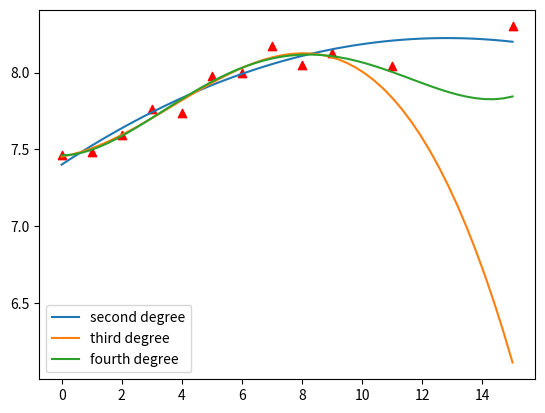

Generate this figure with matplotlib:
import numpy as np
import matplotlib.pyplot as plt
from numpy.polynomial.polynomial import Polynomial


# assisting functions
def place_max_to_pivot(A, j, P, L):
    """
    Swaps rows as needed such that the pivot element of the matrix A in the column j has the largest absolut value
    in its column. It also swaps the respective rows of the matrices P and L.
    :param A: the matrix
    :param j: the column
    :param P: the permutation matrix
    :param L: the lower triangular matrix
    """
    max1 = abs(A[j, j])
    pos = j
    for i in range(j+1, A.shape[0]):  # finds the row with the element that has the largest absolut value
        if abs(A[i, j]) > max1:
            max1 = abs(A[i, j])
            pos = i

    temp = np.array(A[j])  # swaps the rows of the matrix A
    A[j] = A[pos]
    A[pos] = temp

    temp = np.array(P[j])  # swaps the rows of the matrix P
    P[j] = P[pos]
    P[pos] = temp

    temp = np.array(L[j])  # swaps the rows of the matrix L
    L[j] = L[pos]
    L[pos] = temp


def palu(A):
    """
    Performs the PA=LU decomposition of the matrix A.
    :param A: the matrix
    :return: the permutation matrix P, the lower triangular matrix L and the upper triangular matrix U
    """
    shape = A.shape[0]
    P = np.identity(shape)
    L = np.zeros((shape, shape), dtype=np.float64)
    U = np.array(A, dtype=np.float64)  # A copy of the matrix A

    for j in range(shape-1):  # for every column
        place_max_to_pivot(U, j, P, L)
        for i in range(j+1, shape):  # for every row
            if U[j, j] != 0:  # If this element is zero, then the PA=LU decomposition is complete
                coefficient = U[i, j] / U[j, j]
            else:
                return P, L, U
            for col in range(j, shape):  # Performs the row operation R_k <- R_k + a*R_l
                U[i, col] = U[i, col] - coefficient * U[j, col]
            L[i, j] = coefficient

    for i in range(shape):  # fills the diagonal of L with ones
        L[i, i] = 1.

    return P, L, U


def solve_system(A, b):
    """
    Solves the linear system of equations Ax=b
    :param A: the coefficient matrix
    :param b: the vector b
    :return: the solution vector x
    """
    shape = A.shape[0]
    P, L, U = palu(A)
    y = np.zeros(shape, dtype=np.float64)
    z = np.dot(P, b)

    # solving the Ly = z system
    for i in range(shape):
        y[i] = z[i]
        for j in range(i):
            y[i] -= L[i, j] * y[j]

    # solving the Ux = y system
    x = np.zeros(shape, dtype=np.float64)
    for i in range(shape-1, -1, -1):
        x[i] = y[i]
        for j in range(i+1, shape):
            x[i] -= U[i, j] * x[j]
        if U[i, i] != 0:
            x[i] /= U[i, i]
        else:  # if an element on the diagonal is zero, then the determinant of the upper triangle matrix
            return None   # is also zero, which that the system has either infinite or no solutions

    return x


def least_squares_method(points, degree):
    """
    Calculates a polynomial of a certain degree based on a set of given points using the least squares method
    :param points:the points on the cartesian plane
    :param degree: the degree of the approximation polynomial
    :return: the calculated polynomial and the norm of the remainder vector b-Ax
    """
    n = len(points)
    A = np.ones((n, degree+1), dtype=np.float64)
    b = np.zeros((n, 1), dtype=np.float64)

    for i in range(n):  # makes the coefficient matrix A and the vector b
        x = points[i][0]
        for j in range(1, degree+1):
            A[i][j] = x
            x *= points[i][0]
        b[i] = points[i][1]

    C = np.dot(A.T, A)
    d = np.dot(A.T, b)
    x = solve_system(C, d)  # the solution vector x
    r = np.linalg.norm(b.T-np.dot(A, x), 2)  # the norm of the remainder vector b-Ax
    return Polynomial(x), r


points = ((0, 7.4650), (1, 7.4800), (2, 7.5950), (3, 7.7600), (4, 7.7400),
          (5, 7.9800), (6, 8.0000), (7, 8.1700), (8, 8.0500), (9, 8.1250))
approximations = list()
for i in range(2, 5):
    approximations.append(least_squares_method(points, i))

# plt.plot(points)
# plt.show()

t = np.linspace(0, 15)
for i in range(2, 5):
    y = list()
    for x in t:
        y.append(approximations[i-2][0](x))
    plt.plot(t, y)

x_points = list(point[0] for point in points) + [11, 15]
y_points = list(point[1] for point in points) + [8.0450, 8.3]
plt.scatter(x_points, y_points, marker='^', color='red')
plt.legend(['second degree', 'third degree', 'fourth degree'], loc='lower left')
plt.show()

